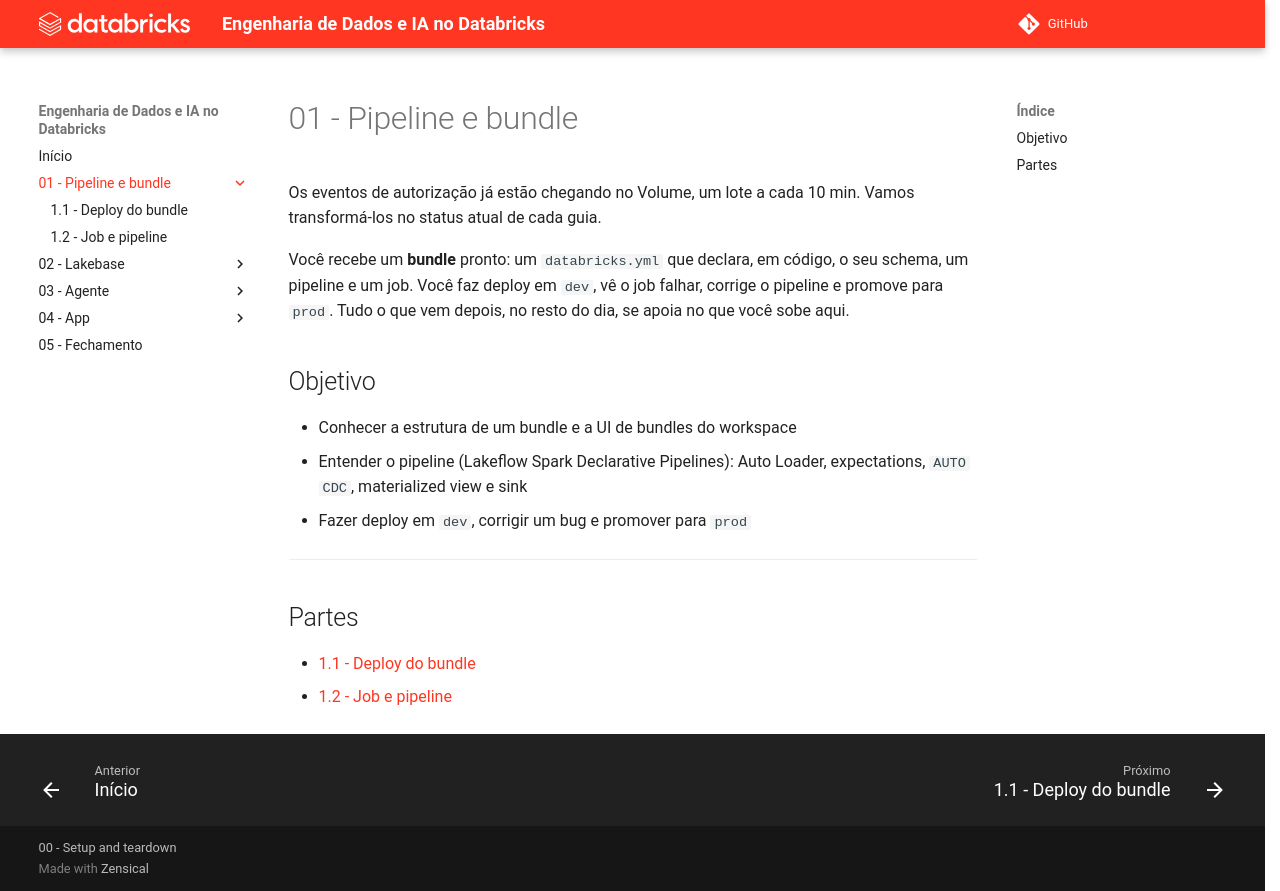

repository: cwrneiro/Databricks-Master-Training-Advanced · page: 01 - Pipeline e bundle/index.html · generator: mkdocs

# 01 - Pipeline e bundle

Os eventos de autorização já estão chegando no Volume, um lote a cada 10 min. Vamos transformá-los no status atual de cada guia.

Você recebe um **bundle** pronto: um `databricks.yml` que declara, em código, o seu schema, um pipeline e um job. Você faz deploy em `dev`, vê o job falhar, corrige o pipeline e promove para `prod`. Tudo o que vem depois, no resto do dia, se apoia no que você sobe aqui.

## Objetivo
- Conhecer a estrutura de um bundle e a UI de bundles do workspace
- Entender o pipeline (Lakeflow Spark Declarative Pipelines): Auto Loader, expectations, `AUTO CDC`, materialized view e sink
- Fazer deploy em `dev`, corrigir um bug e promover para `prod`

---

## Partes

- [1.1 - Deploy do bundle](1.1%20-%20Deploy%20do%20bundle.md)
- [1.2 - Job e pipeline](1.2%20-%20Job%20e%20pipeline.md)
